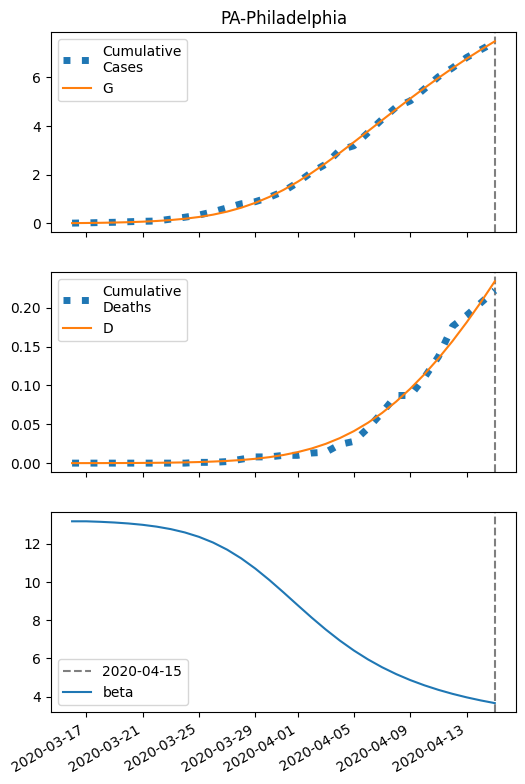

Values plotted in this chart, from the file beside it:
series, 2020-03-16, 2020-03-17, 2020-03-18, 2020-03-19, 2020-03-20, 2020-03-21, 2020-03-22, 2020-03-23, 2020-03-24, 2020-03-25, 2020-03-26, 2020-03-27, 2020-03-28, 2020-03-29, 2020-03-30, 2020-03-31, 2020-04-01, 2020-04-02, 2020-04-03, 2020-04-04, 2020-04-05, 2020-04-06, 2020-04-07
S, 65690, 65685, 65677, 65666, 65651, 65631, 65602, 65563, 65510, 65438, 65343, 65218, 65058, 64858, 64614, 64326, 63995, 63627, 63227, 62803, 62363, 61915, 61463
I, 10.0, 14, 19.59, 27.37, 38.19, 53.17, 73.8, 102, 140.3, 191.5, 258.9, 345.9, 455.4, 589, 746.4, 925.1, 1120, 1324, 1530, 1730, 1916, 2085, 2231
IH, 0.4822, 0.9178, 1.504, 2.303, 3.401, 4.914, 7.003, 9.886, 13.85, 19.28, 26.65, 36.56, 49.71, 66.87, 88.81, 116.2, 149.6, 189.2, 234.8, 285.9, 341.7, 401.1, 462.9
IN, 0.9826, 1.891, 3.124, 4.812, 7.138, 10.35, 14.79, 20.92, 29.37, 40.93, 56.65, 77.81, 105.9, 142.6, 189.7, 248.7, 320.8, 406.6, 506, 618.1, 741.3, 873.5, 1012
D, 0.01, 0.02518, 0.05408, 0.1014, 0.174, 0.281, 0.4358, 0.6563, 0.9675, 1.404, 2.011, 2.85, 4.001, 5.566, 7.671, 10.47, 14.13, 18.84, 24.79, 32.19, 41.19, 51.95, 64.58
R, 0.0, 0.1057, 0.3085, 0.6427, 1.157, 1.918, 3.021, 4.596, 6.822, 9.945, 14.3, 20.32, 28.58, 39.83, 54.97, 75.11, 101.5, 135.5, 178.6, 232.1, 297.5, 375.8, 468
G, 10.0, 15.47, 23.1, 33.76, 48.58, 69.16, 97.58, 136.6, 189.8, 261.6, 357.1, 482, 642.1, 842.4, 1086, 1374, 1705, 2073, 2473, 2897, 3337, 3786, 4237
H, 32828, 32828, 32828, 32828, 32828, 32828, 32828, 32828, 32828, 32828, 32828, 32828, 32828, 32828, 32828, 32828, 32828, 32828, 32828, 32828, 32828, 32828, 32828
beta, 13.18, 13.18, 13.15, 13.12, 13.07, 13, 12.9, 12.77, 12.6, 12.37, 12.07, 11.7, 11.24, 10.71, 10.11, 9.461, 8.797, 8.141, 7.516, 6.938, 6.415, 5.95, 5.54
